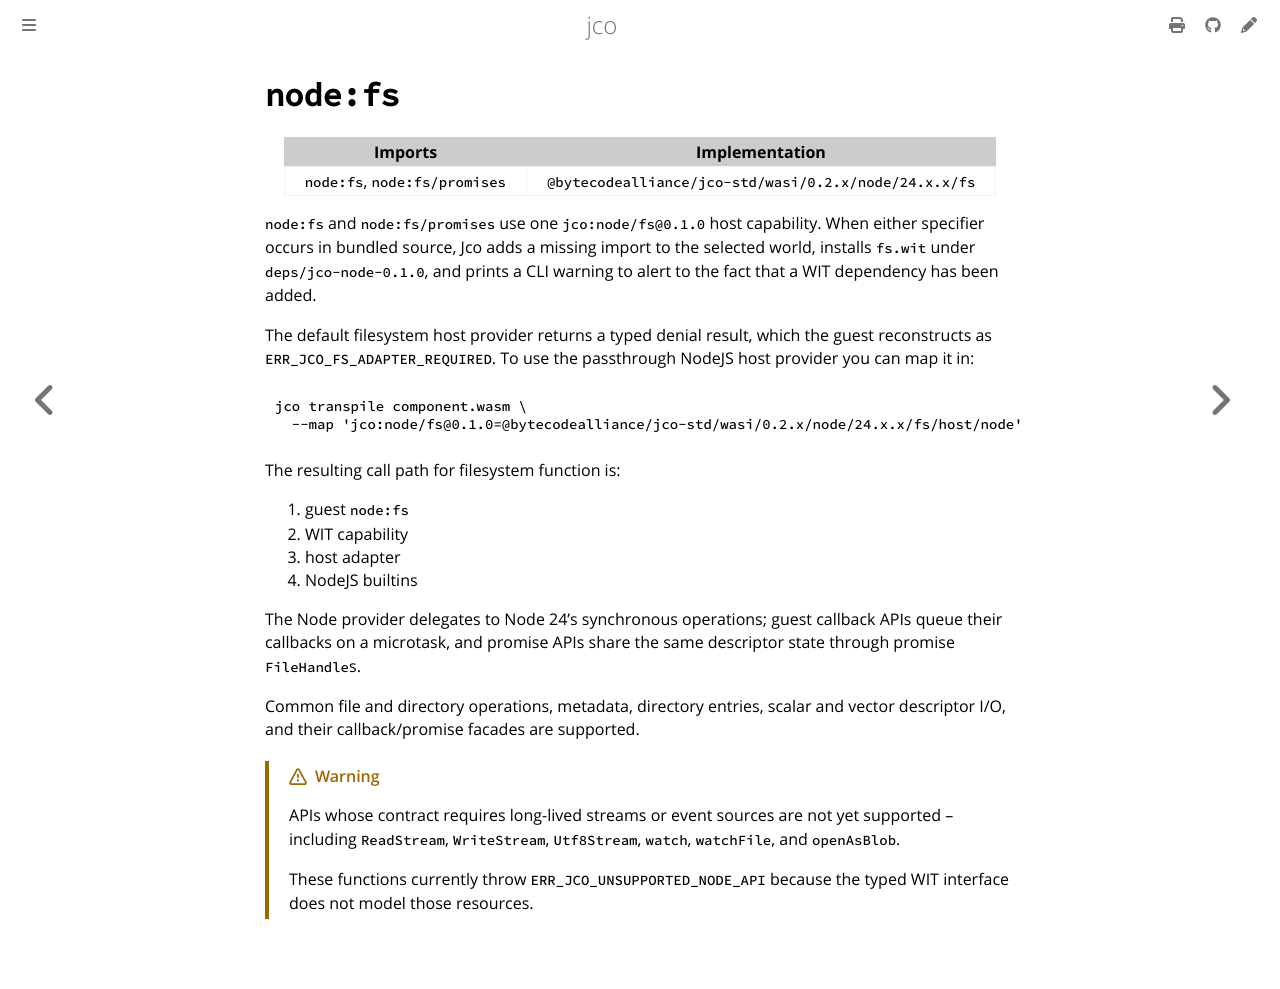

repository: bytecodealliance/jco · page: interop/nodejs-builtins/supported-modules/fs.html · generator: mdbook

# `node:fs`

| Imports | Implementation |
| --- | --- |
| `node:fs`, `node:fs/promises` | `@bytecodealliance/jco-std/wasi/0.2.x/node/24.x.x/fs` |

`node:fs` and `node:fs/promises` use one `jco:node/fs@0.1.0` host capability.
When either specifier occurs in bundled source, Jco adds a missing import to the
selected world, installs `fs.wit` under `deps/jco-node-0.1.0`, and prints a CLI
warning to alert to the fact that a WIT dependency has been added.

The default filesystem host provider returns a typed denial result, which the
guest reconstructs as `ERR_JCO_FS_ADAPTER_REQUIRED`.
To use the passthrough NodeJS host provider you can map it in:

```console
jco transpile component.wasm \
  --map 'jco:node/fs@0.1.0=@bytecodealliance/jco-std/wasi/0.2.x/node/24.x.x/fs/host/node'
```

The resulting call path for filesystem function is:

1. guest `node:fs`
2. WIT capability
3. host adapter
4. NodeJS builtins

The Node provider delegates to Node 24's synchronous operations; guest callback APIs
queue their callbacks on a microtask, and promise APIs share the same descriptor
state through promise `FileHandle`s.

Common file and directory operations, metadata, directory entries, scalar and
vector descriptor I/O, and their callback/promise facades are supported.

> [!WARNING]
> APIs whose contract requires long-lived streams or event sources are not yet supported
> -- including `ReadStream`, `WriteStream`, `Utf8Stream`, `watch`, `watchFile`, and
> `openAsBlob`.
>
> These functions currently throw `ERR_JCO_UNSUPPORTED_NODE_API` because the typed WIT
> interface does not model those resources.
